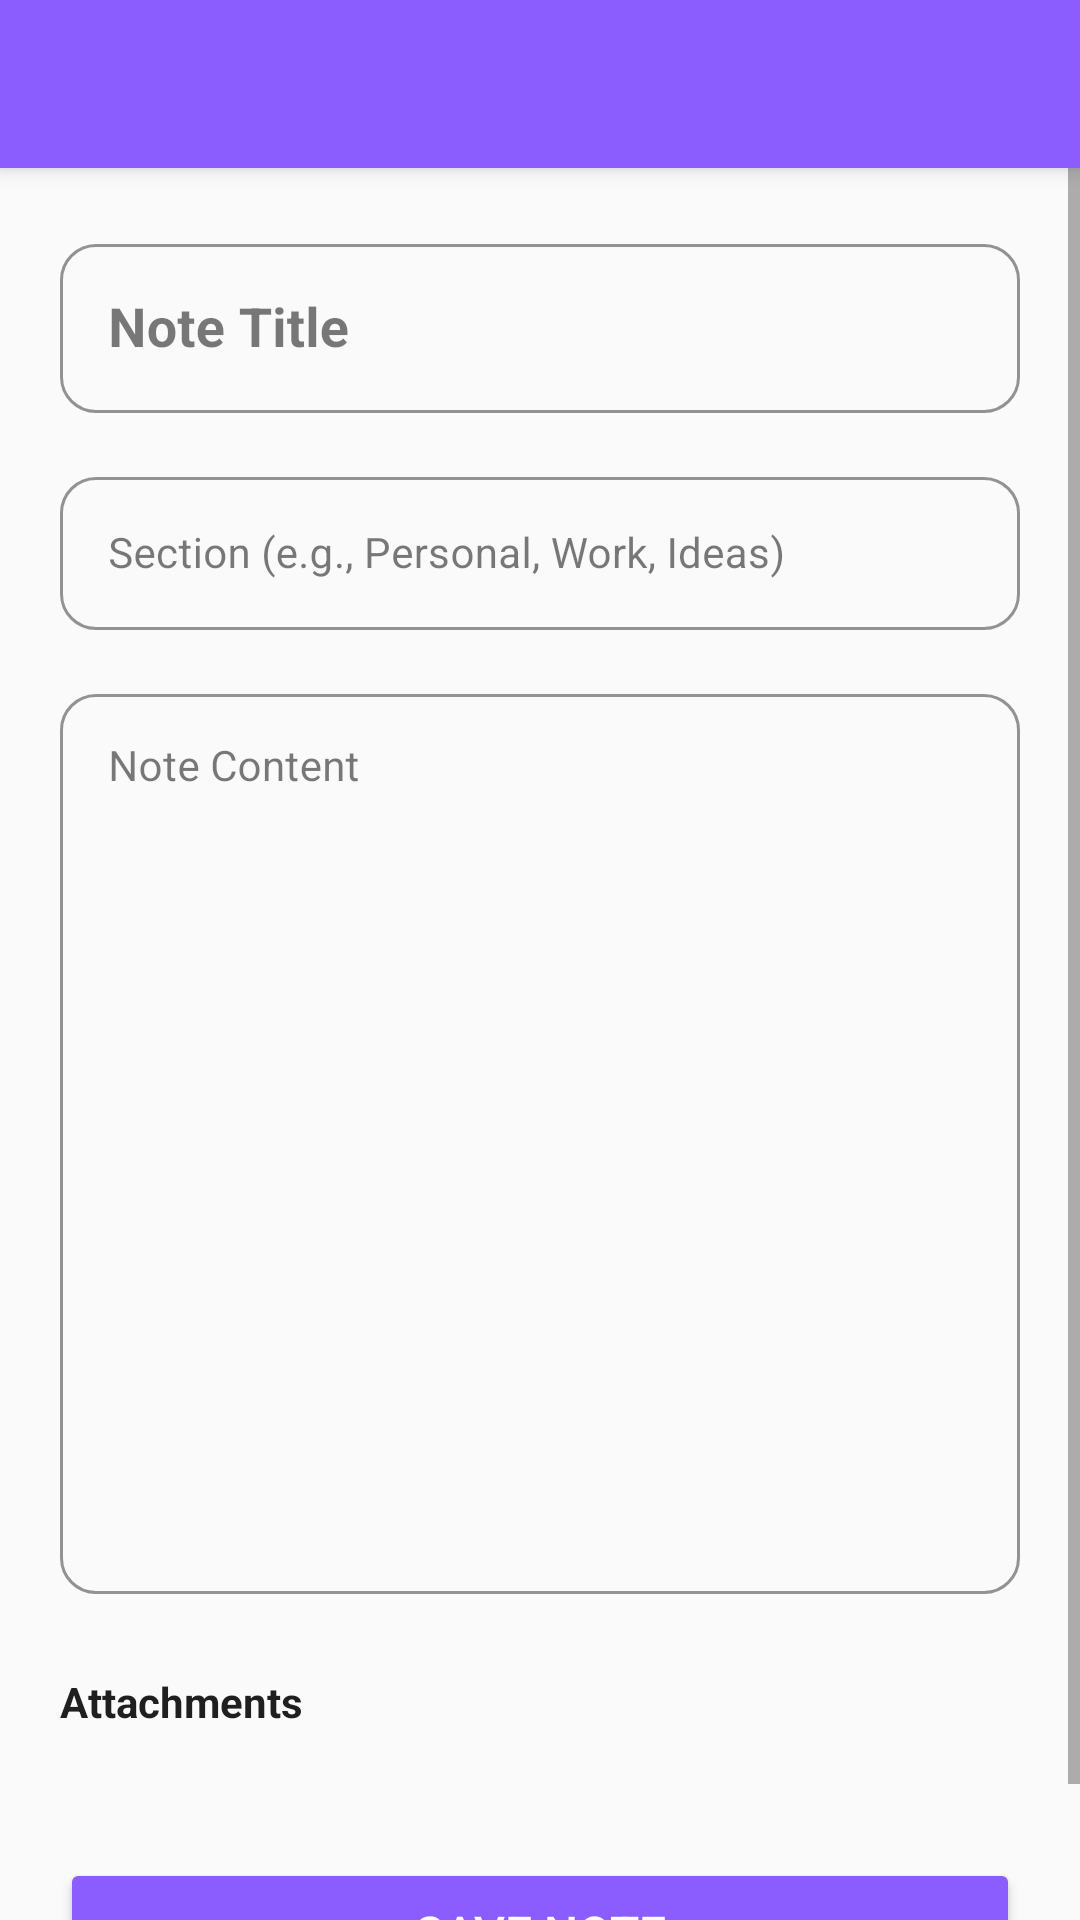

Here is an Android app screen rendered from its layout file. Give the layout XML and the strings, colors and styles it references.
<!-- AndroidManifest.xml: application theme Theme.NoteNest -->
<!-- res/layout/activity_add_note.xml -->
<?xml version="1.0" encoding="utf-8"?>
<LinearLayout xmlns:android="http://schemas.android.com/apk/res/android"
    android:layout_width="match_parent"
    android:layout_height="match_parent"
    android:orientation="vertical"
    android:background="?attr/android:colorBackground">

    
    <androidx.appcompat.widget.Toolbar
        android:id="@+id/toolbar"
        android:layout_width="match_parent"
        android:layout_height="?attr/actionBarSize"
        android:background="@color/purple_500"
        android:elevation="4dp" />

    
    <ScrollView
        android:layout_width="match_parent"
        android:layout_height="match_parent">

        <LinearLayout
            android:layout_width="match_parent"
            android:layout_height="wrap_content"
            android:orientation="vertical"
            android:padding="20dp">

            
            <com.google.android.material.textfield.TextInputLayout
                android:layout_width="match_parent"
                android:layout_height="wrap_content"
                android:layout_marginBottom="16dp"
                style="@style/Widget.TextInput">

                <com.google.android.material.textfield.TextInputEditText
                    android:id="@+id/titleInput"
                    android:layout_width="match_parent"
                    android:layout_height="wrap_content"
                    android:hint="@string/note_title_hint"
                    android:inputType="text"
                    android:textSize="18sp"
                    android:textStyle="bold"
                    android:padding="16dp"
                    android:maxLines="2" />
            </com.google.android.material.textfield.TextInputLayout>

            
            <com.google.android.material.textfield.TextInputLayout
                android:layout_width="match_parent"
                android:layout_height="wrap_content"
                android:layout_marginBottom="16dp"
                style="@style/Widget.TextInput">

                <com.google.android.material.textfield.TextInputEditText
                    android:id="@+id/sectionInput"
                    android:layout_width="match_parent"
                    android:layout_height="wrap_content"
                    android:hint="@string/note_section_hint"
                    android:inputType="text"
                    android:textSize="14sp"
                    android:padding="16dp"
                    android:maxLines="1" />
            </com.google.android.material.textfield.TextInputLayout>

            
            <com.google.android.material.textfield.TextInputLayout
                android:layout_width="match_parent"
                android:layout_height="wrap_content"
                android:layout_marginBottom="16dp"
                style="@style/Widget.TextInput">

                <com.google.android.material.textfield.TextInputEditText
                    android:id="@+id/contentInput"
                    android:layout_width="match_parent"
                    android:layout_height="300dp"
                    android:hint="@string/note_content_hint"
                    android:inputType="textMultiLine"
                    android:textSize="14sp"
                    android:padding="16dp"
                    android:gravity="top"
                    android:scrollbars="vertical" />
            </com.google.android.material.textfield.TextInputLayout>

            
            <LinearLayout
                android:layout_width="match_parent"
                android:layout_height="wrap_content"
                android:orientation="horizontal"
                android:gravity="center_vertical"
                android:layout_marginBottom="16dp">

                <TextView
                    android:layout_width="0dp"
                    android:layout_height="wrap_content"
                    android:layout_weight="1"
                    android:text="@string/attachments"
                    android:textSize="14sp"
                    android:textStyle="bold"
                    android:textColor="?attr/colorOnBackground" />

                <ImageButton
                    android:id="@+id/attachFileButton"
                    android:layout_width="40dp"
                    android:layout_height="40dp"
                    android:src="@drawable/ic_add"
                    android:tint="@color/purple_500"
                    android:background="?attr/selectableItemBackgroundBorderless"
                    android:contentDescription="@string/add_file" />

            </LinearLayout>

            
            <LinearLayout
                android:id="@+id/attachmentsContainer"
                android:layout_width="match_parent"
                android:layout_height="wrap_content"
                android:orientation="vertical"
                android:layout_marginBottom="16dp" />

            
            <Button
                android:id="@+id/saveButton"
                android:layout_width="match_parent"
                android:layout_height="wrap_content"
                android:text="@string/save_button"
                android:textColor="@color/white"
                android:textSize="16sp"
                android:paddingTop="14dp"
                android:paddingBottom="14dp"
                android:backgroundTint="@color/purple_500" />

        </LinearLayout>

    </ScrollView>

</LinearLayout>
<!-- resources referenced by this layout -->
<resources>
  <color name="purple_500">#8b5dff</color>
  <color name="white">#FFFFFF</color>
  <string name="add_file">Add File</string>
  <string name="attachments">Attachments</string>
  <string name="note_content_hint">Note Content</string>
  <string name="note_section_hint">Section (e.g., Personal, Work, Ideas)</string>
  <string name="note_title_hint">Note Title</string>
  <string name="save_button">Save Note</string>
  <style name="Widget.TextInput" parent="Widget.MaterialComponents.TextInputLayout.OutlinedBox">
          <item name="boxCornerRadiusTopStart">12dp</item>
          <item name="boxCornerRadiusTopEnd">12dp</item>
          <item name="boxCornerRadiusBottomStart">12dp</item>
          <item name="boxCornerRadiusBottomEnd">12dp</item>
          <item name="boxStrokeColor">@color/purple_500</item>
      </style>
  <style name="Theme.NoteNest" parent="Theme.MaterialComponents.Light">
          
          <item name="colorPrimary">@color/purple_500</item>
          <item name="colorPrimaryVariant">@color/purple_700</item>
          <item name="colorPrimaryContainer">@color/purple_300</item>
          
          
          <item name="colorSecondary">@color/purple_500</item>
          <item name="colorSecondaryContainer">@color/purple_300</item>
          
          
          <item name="colorSurface">@color/light_card</item>
          <item name="colorSurfaceVariant">@color/light_divider</item>
          <item name="android:colorBackground">@color/light_bg</item>
          
          
          <item name="colorError">@color/error</item>
          
          
          <item name="colorOnPrimary">@color/white</item>
          <item name="colorOnSecondary">@color/white</item>
          <item name="colorOnTertiary">@color/white</item>
          <item name="colorOnBackground">@color/light_text_primary</item>
          <item name="colorOnSurface">@color/light_text_primary</item>
          <item name="colorOnError">@color/white</item>
          
          
          <item name="android:textColorPrimary">@color/light_text_primary</item>
          <item name="android:textColorSecondary">@color/light_text_secondary</item>
          
          
          <item name="actionBarSize">56dp</item>
          <item name="toolbarStyle">@style/Widget.Toolbar</item>
      </style>
  <color name="purple_700">#6d4dcc</color>
  <color name="purple_300">#b88aff</color>
  <color name="light_card">#FFFFFF</color>
  <color name="light_divider">#EEEEEE</color>
  <color name="light_bg">#FAFAFA</color>
  <color name="error">#F44336</color>
  <color name="light_text_primary">#1F1F1F</color>
  <color name="light_text_secondary">#666666</color>
  <style name="Widget.Toolbar" parent="Widget.MaterialComponents.AppBarLayout.Primary">
          <item name="elevation">4dp</item>
          <item name="android:background">@color/purple_500</item>
      </style>
</resources>
